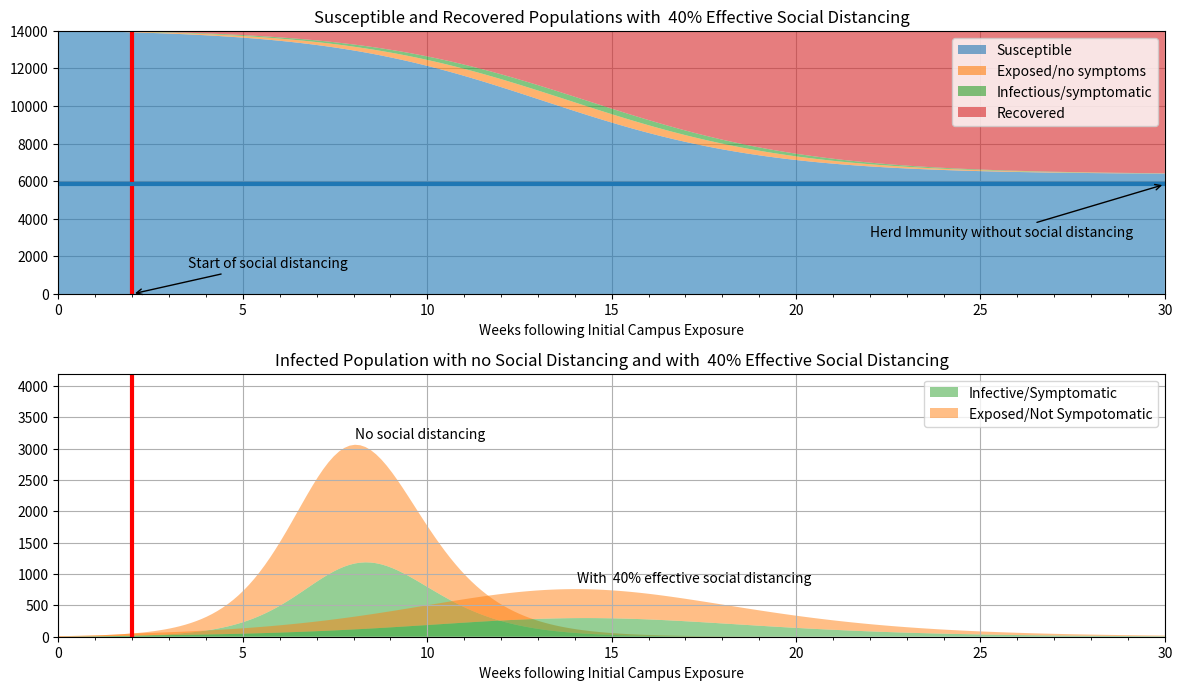

Python code for this plot:
#@title SEIR Model with Social Distancing { run: "auto" }
#@markdown 
#@markdown Reproduction number
R0 = 2.4 #@param {type:"slider", min:0.9, max:5, step:0.1}
#@markdown Disease periods in days
t_incubation = 5.1 #@param {type:"slider", min:1, max:14, step:0.1}
t_infective = 3.3 #@param {type:"slider", min:1, max:14, step:0.1}
#@markdown Population Size
N = 14000 #@param {type:"slider", min:1000, max:350000, step: 1000}
#@markdown Initial number exposed
n = 10 #@param {type:"slider", min:0, max:100, step:1}
#@markdown Start of social distancing following exposure (weeks)
t_social_distancing = 2 #@param {type:"slider", min:0, max:30, step:0.1}
#@markdown Effectiveness of social distancing (0 to 100%)
u_social_distancing = 40 #@param {type:"slider", min:0, max:100, step:1}

# [redacted]
# [redacted]
import numpy as np
from scipy.integrate import odeint
import matplotlib.pyplot as plt
import seaborn as sns

# initial number of infected and recovered individuals
e_initial = n/N
i_initial = 0.00
r_initial = 0.00
s_initial = 1 - e_initial - i_initial - r_initial

alpha = 1/t_incubation
gamma = 1/t_infective
beta = R0*gamma

def step(t):
    return 1 if t >= 7*t_social_distancing else 0

# SEIR model differential equations.
def deriv(x, t, u, alpha, beta, gamma):
    s, e, i, r = x
    dsdt = -(1-u*step(t)/100)*beta * s * i
    dedt =  (1-u*step(t)/100)*beta * s * i - alpha * e
    didt = alpha * e - gamma * i
    drdt =  gamma * i
    return [dsdt, dedt, didt, drdt]

t = np.linspace(0, 210, 210)
x_initial = s_initial, e_initial, i_initial, r_initial
s, e, i, r = odeint(deriv, x_initial, t, args=(u_social_distancing, alpha, beta, gamma)).T
s0, e0, i0, r0 = odeint(deriv, x_initial, t, args=(0, alpha, beta, gamma)).T

# plot the data
fig = plt.figure(figsize=(12, 10))
ax = [fig.add_subplot(311, axisbelow=True), 
      fig.add_subplot(312)]

pal = sns.color_palette()

ax[0].stackplot(t/7, N*s, N*e, N*i, N*r, colors=pal, alpha=0.6)
ax[0].set_title('Susceptible and Recovered Populations with {0:3.0f}% Effective Social Distancing'.format(u_social_distancing))
ax[0].set_xlabel('Weeks following Initial Campus Exposure')
ax[0].set_xlim(0, t[-1]/7)
ax[0].set_ylim(0, N)
ax[0].legend([
    'Susceptible', 
    'Exposed/no symptoms', 
    'Infectious/symptomatic',
    'Recovered'], 
    loc='best')
ax[0].plot(np.array([t_social_distancing, t_social_distancing]), ax[0].get_ylim(), 'r', lw=3)
ax[0].plot(np.array([0, t[-1]])/7, [N/R0, N/R0], lw=3, label='herd immunity')
ax[0].annotate("Start of social distancing",
    (t_social_distancing, 0), (t_social_distancing + 1.5, N/10),
    arrowprops=dict(arrowstyle='->'))
ax[0].annotate("Herd Immunity without social distancing",
    (t[-1]/7, N/R0), (t[-1]/7 - 8, N/R0 - N/5),
    arrowprops=dict(arrowstyle='->'))

ax[1].stackplot(t/7, N*i0,N*e0, colors=pal[2:0:-1], alpha=0.5)
ax[1].stackplot(t/7, N*i, N*e, colors=pal[2:0:-1], alpha=0.5)
ax[1].set_title('Infected Population with no Social Distancing and with {0:3.0f}% Effective Social Distancing'.format(u_social_distancing))
ax[1].set_xlim(0, t[-1]/7)
ax[1].set_ylim(0, max(0.3*N, 1.05*max(N*(e + i))))
ax[1].set_xlabel('Weeks following Initial Campus Exposure')
ax[1].legend([
    'Infective/Symptomatic', 
    'Exposed/Not Sympotomatic'],
    loc='upper right')
ax[1].plot(np.array([t_social_distancing, t_social_distancing]), ax[0].get_ylim(), 'r', lw=3)

y0 = N*(e0 + i0)
k0 = np.argmax(y0)
ax[1].annotate("No social distancing", (t[k0]/7, y0[k0] + 100))

y = N*(e + i)
k = np.argmax(y)
ax[1].annotate("With {0:3.0f}% effective social distancing ".format(u_social_distancing), (t[k]/7, y[k] + 100))

for a in ax:
    a.xaxis.set_major_locator(plt.MultipleLocator(5))
    a.xaxis.set_minor_locator(plt.MultipleLocator(1))
    a.xaxis.set_major_formatter(plt.FormatStrFormatter('%d'))
    a.grid(True)

plt.tight_layout()
plt.show()